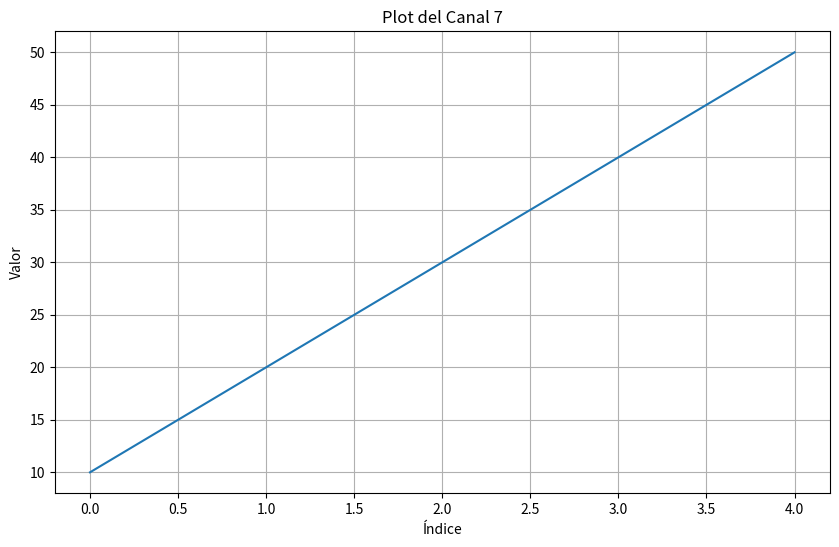

Generate this figure with matplotlib:
import pandas as pd
import matplotlib.pyplot as plt

class MiClase:
    def __init__(self, data):
        # Suponiendo que 'data' es un DataFrame de pandas
        self.dfint = data

    def plot_canal(self):
        # Verificar si el índice 7 existe en el DataFrame
        if 7 in self.dfint.columns:
            # Graficar el canal 7
            self.dfint[7].plot(figsize=(10, 6), title='Plot del Canal 7')
            plt.xlabel('Índice')
            plt.ylabel('Valor')
            plt.grid()
            plt.show()
        else:
            print("El índice 7 no existe en el DataFrame.")

# Ejemplo de uso
# Crear un DataFrame de ejemplo
data = {
    0: [1, 2, 3, 4, 5],
    1: [5, 4, 3, 2, 1],
    2: [2, 3, 4, 5, 6],
    3: [6, 5, 4, 3, 2],
    4: [1, 3, 5, 7, 9],
    5: [9, 7, 5, 3, 1],
    6: [0, 1, 0, 1, 0],
    7: [10, 20, 30, 40, 50]  # Este es el canal que queremos graficar
}

# Crear el DataFrame
df = pd.DataFrame(data)

# Crear una instancia de la clase y graficar
mi_clase = MiClase(df)
mi_clase.plot_canal()